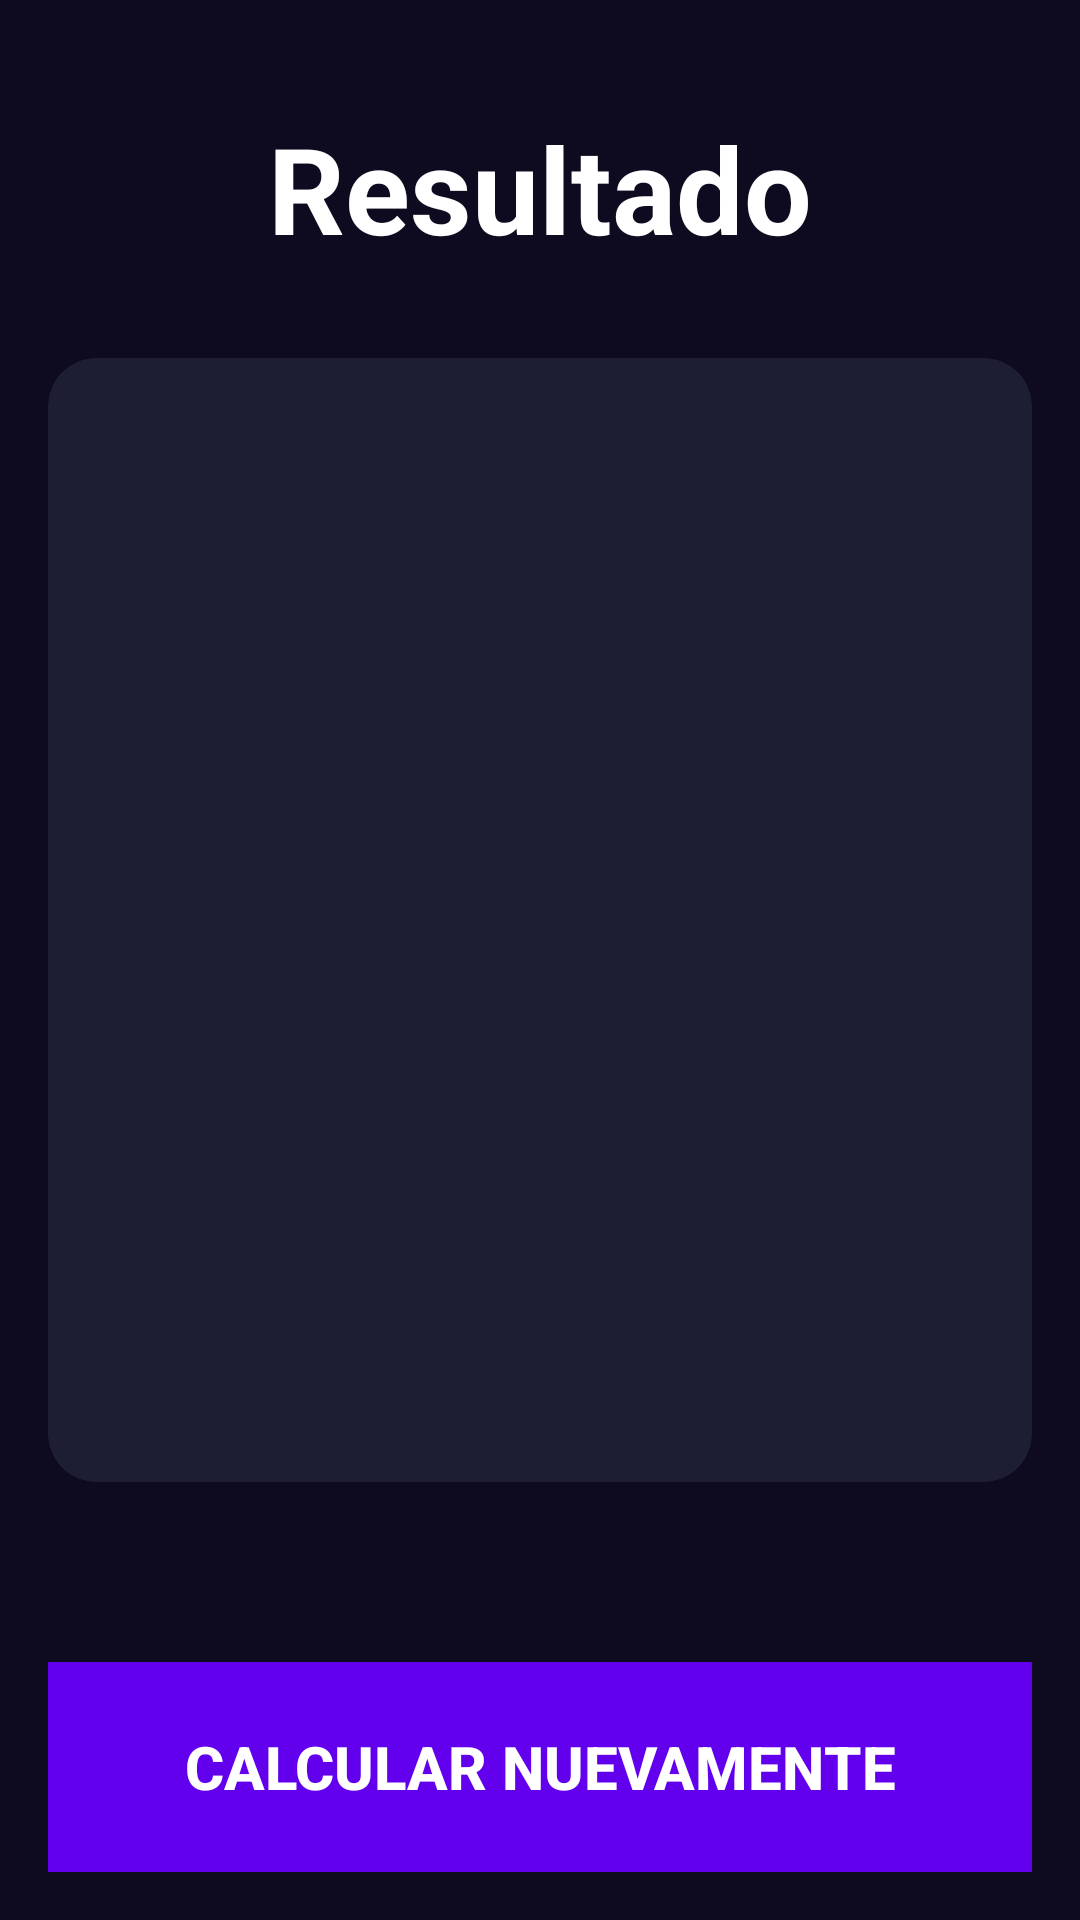

Write the Android layout XML for this screen, with the resource values it uses.
<!-- AndroidManifest.xml: application theme Theme.CursoAndroid -->
<!-- res/layout/activity_result_imc.xml -->
<?xml version="1.0" encoding="utf-8"?>
<androidx.constraintlayout.widget.ConstraintLayout xmlns:android="http://schemas.android.com/apk/res/android"
    xmlns:app="http://schemas.android.com/apk/res-auto"
    xmlns:tools="http://schemas.android.com/tools"
    android:layout_width="match_parent"
    android:layout_height="match_parent"
    android:background="@color/background_app"
    android:padding="16dp"
    tools:context=".imccalculator.ResultImcActivity">

    <TextView
        android:id="@+id/tvTitle"
        android:layout_marginTop="20dp"
        android:layout_width="0dp"
        android:layout_height="wrap_content"
        android:text="Resultado"

        android:textSize="40sp"
        android:textStyle="bold"
        android:textColor="@color/white"
        android:gravity="center"
        app:layout_constraintStart_toStartOf="parent"
        app:layout_constraintEnd_toEndOf="parent"
        app:layout_constraintTop_toTopOf="parent"
        app:layout_constraintBottom_toTopOf="@id/cvResult"/>

    <androidx.cardview.widget.CardView
        android:id="@+id/cvResult"
        android:layout_width="0dp"
        android:layout_height="0dp"
        android:layout_marginVertical="30dp"
        app:cardCornerRadius="16dp"
        app:cardBackgroundColor="@color/background_component"
        app:layout_constraintStart_toStartOf="parent"
        app:layout_constraintEnd_toEndOf="parent"
        app:layout_constraintTop_toBottomOf="@id/tvTitle"
        app:layout_constraintBottom_toTopOf="@id/buttonReCalculate">
        <LinearLayout
            android:layout_width="match_parent"
            android:layout_height="match_parent"
            android:gravity="center"
            android:padding="25dp"
            android:orientation="vertical">
            <TextView
                android:id="@+id/tvType"
                android:layout_width="wrap_content"
                android:layout_height="wrap_content"
                tools:text="NORMAL"
                android:textSize="27sp"
                android:textStyle="bold"
                android:textColor="@color/green"/>
            <TextView
                android:id="@+id/tvImc"
                android:layout_width="wrap_content"
                android:layout_height="wrap_content"
                tools:text="24.2"
                android:textSize="90sp"
                android:textColor="@color/white"
                android:textStyle="bold"/>
            <TextView
                android:id="@+id/tvDescription"
                android:layout_width="wrap_content"
                android:layout_height="wrap_content"
                android:layout_marginTop="20dp"
                tools:text="saodjoaisj jasoidjoasi jdsfjske jsdfkj s ksjd  jaosidj a joasijdoi"
                android:textSize="26sp"
                android:textColor="@color/white"/>
        </LinearLayout>
    </androidx.cardview.widget.CardView>

    <androidx.appcompat.widget.AppCompatButton
        android:id="@+id/buttonReCalculate"
        android:layout_width="0dp"
        android:layout_height="70dp"
        android:textSize="20sp"
        android:textColor="@color/white"
        android:textStyle="bold"
        android:background="@color/purple"
        app:layout_constraintStart_toStartOf="parent"
        app:layout_constraintEnd_toEndOf="parent"
        app:layout_constraintTop_toBottomOf="@id/cvResult"
        app:layout_constraintBottom_toBottomOf="parent"
        android:layout_marginTop="30dp"
        android:text="calcular nuevamente"/>


</androidx.constraintlayout.widget.ConstraintLayout>
<!-- resources referenced by this layout -->
<resources>
  <color name="background_app">#0E0B20</color>
  <color name="background_component">#1D1E33</color>
  <color name="green">#87E816</color>
  <color name="purple">#FF6200EE</color>
  <color name="white">#FFFFFFFF</color>
  <style name="Theme.CursoAndroid" parent="Base.Theme.CursoAndroid" />
  <style name="Base.Theme.CursoAndroid" parent="Theme.Material3.DayNight.NoActionBar">
          
          
      </style>
</resources>
